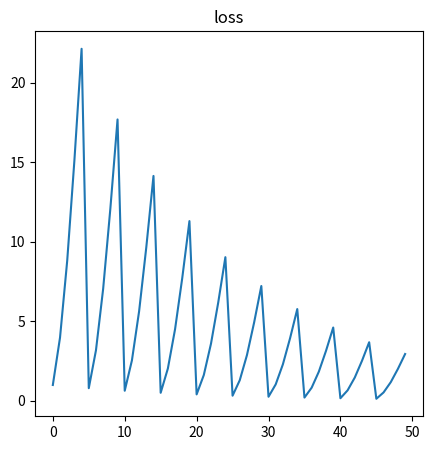
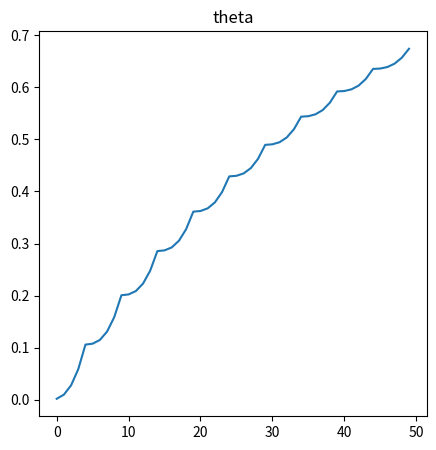

The matplotlib source for these figures, in order:
import numpy as np
import matplotlib.pyplot as plt

x_data = np.arange(1,6)
y_data = np.arange(1,6)

print(x_data, y_data)

class PlusNode():
    def __init__(self):
        self.x, self.y, self.z = None, None, None
    def forward(self, x, y):
        self.x, self.y, self.z = x, y, x + y
        return self.z
    def backward(self, dL):
        return 1*dL, 1*dL

class MinusNode():
    def __init__(self):
        self.x, self.y, self.z = None, None, None
        
    def forward(self, x, y):
        self.x = x
        self.y = y
        self.z = x - y
        return self.z
        
    def backward(self, dL):
        return dL, -dL
        

class MulNode():
    def __init__(self):
        self.x, self.y, self.z = None, None, None
        
    def forward(self, x, y):
        self.x = x
        self.y = y
        self.z = x * y
        return self.z
        
    def backward(self, dL):
        return self.y * dL, self.x * dL
        
class SquareNode():
    def __init__(self):
        self.x, self.z = None, None
    def forward(self, x):
        self.x = x
        self.z = x ** 2
        return self.z
        
    def backward(self, dL):
        return self.x * dL * 2

test_plus = PlusNode()
print("plus node(forward):", test_plus.forward(3, 4))
print("plus node(backward):", test_plus.backward(5), '\n')

test_minus = MinusNode()
print("minus node(forward):", test_minus.forward(3, 4))
print("minus node(backward):", test_minus.backward(5), '\n')

test_mul = MulNode()
print("multiplication node(forward):", test_mul.forward(3, 4))
print("multiplication node(backward):", test_mul.backward(5), '\n')

test_square = SquareNode()
print("square node(forward):", test_square.forward(3))
print("square node(backward):", test_square.backward(5), '\n')

class MyModel():
    def __init__(self, theta, lr, mul_node, minus_node, square_node):
        self.theta = theta 
        self.mul_node = mul_node
        self.minus_node = minus_node
        self.square_node = square_node
        self.lr = lr
    
    def forward(self, x, y):
        y_hat = self.mul_node.forward(x, self.theta)
        error = self.minus_node.forward(y,y_hat)
        loss = self.square_node.forward(error)
        return y_hat, loss
        
    def backward(self):
        dError = self.square_node.backward(1)
        dY, dY_hat = self.minus_node.backward(dError)
        dX, dTheta = self.mul_node.backward(dY_hat)
        self.theta -= self.lr * dTheta
        return self.theta

theta = 0
lr = 0.001
epochs = 10

model = MyModel(theta=theta, lr=lr,
               mul_node=MulNode(),
               minus_node=MinusNode(),
               square_node=SquareNode())

loss_list = []
theta_list = []
for _ in range(epochs):
    
    for x, y in zip(x_data, y_data):
        y_hat, loss = model.forward(x, y)
        theta = model.backward()
        loss_list.append(loss)
        theta_list.append(theta)
        
fig, ax = plt.subplots(figsize = (5,5))
ax.plot(loss_list)
ax.set_title("loss")

fig, ax = plt.subplots(figsize = (5,5))
ax.plot(theta_list)
ax.set_title("theta")